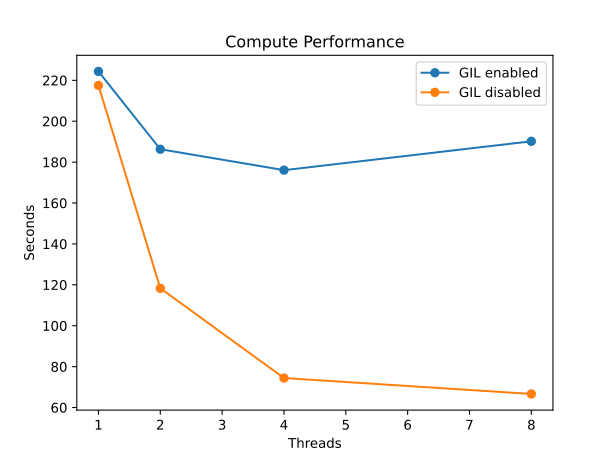

Source data for this figure (header and first rows):
mode, threads, seconds
gil_on, 1, 224.3
gil_on, 2, 186.3
gil_on, 4, 176.1
gil_on, 8, 190.2
gil_off, 1, 217.5
gil_off, 2, 118.3
gil_off, 4, 74.42
gil_off, 8, 66.63
